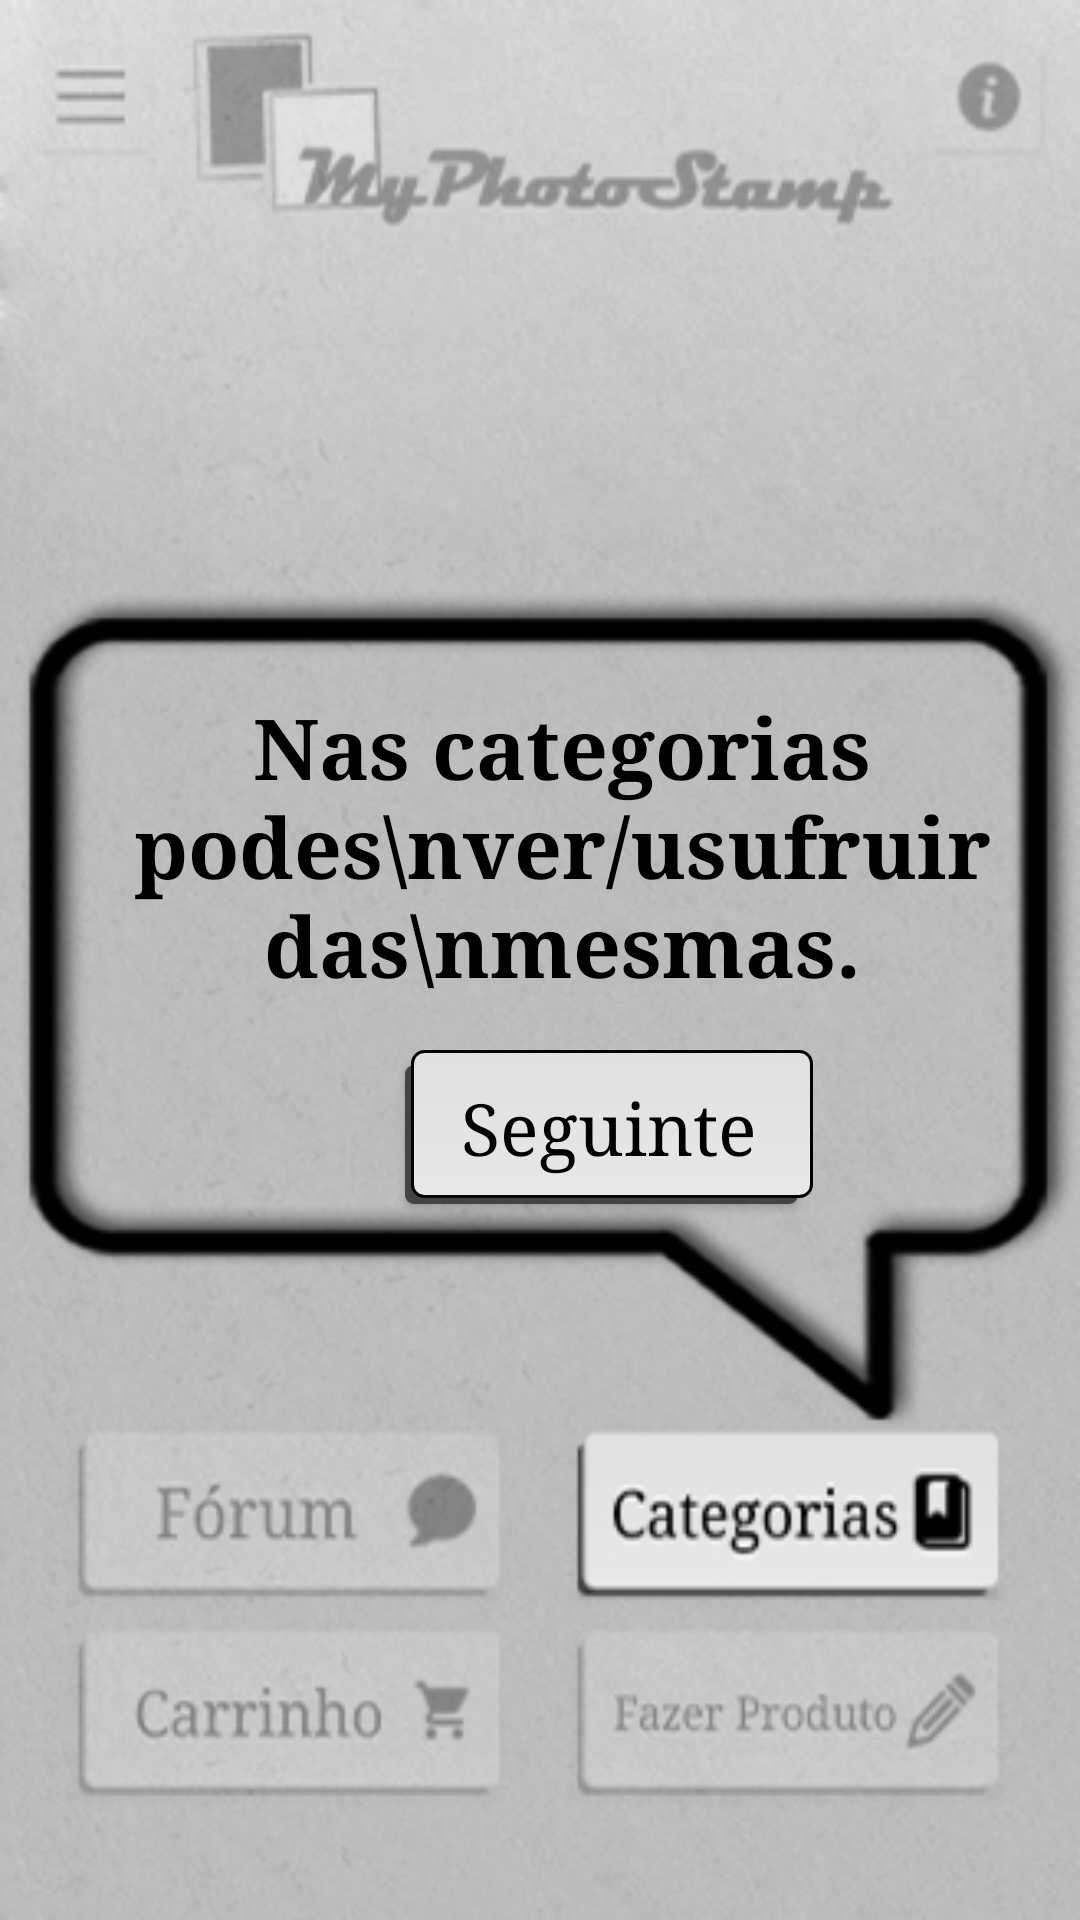

The Android layout XML behind this screen, and the referenced resources:
<!-- AndroidManifest.xml: application theme AppTheme -->
<!-- res/layout/tt4.xml -->
<?xml version="1.0" encoding="utf-8"?>
<RelativeLayout xmlns:android="http://schemas.android.com/apk/res/android"
    xmlns:app="http://schemas.android.com/apk/res-auto"
    xmlns:tools="http://schemas.android.com/tools"
    android:layout_width="match_parent"
    android:layout_height="match_parent"
    tools:context=".tt4"
    android:background="@drawable/tt4">

    <TextView
        android:id="@+id/textView"
        android:layout_width="377dp"
        android:layout_height="278dp"
        android:layout_marginLeft="15dp"
        android:layout_marginTop="143dp"
        android:fontFamily="serif"
        android:gravity="center"
        android:text="Nas categorias podes\nver/usufruir das\nmesmas."
        android:textColor="#000000"
        android:textSize="28sp"
        android:textStyle="bold"/>

    <Button
        android:id="@+id/sg4"
        style="@style/Widget.AppCompat.Button"
        android:layout_width="136dp"
        android:layout_height="wrap_content"
        android:layout_marginLeft="135dp"
        android:layout_marginTop="350dp"
        android:background="@drawable/sombra"
        android:fontFamily="serif"
        android:padding="10dp"
        android:text="@string/seguinte"
        android:textAllCaps="false"
        android:textColor="@android:color/black"
        android:textSize="24sp"
        app:layout_constraintBottom_toBottomOf="parent"
        app:layout_constraintEnd_toEndOf="parent"
        app:layout_constraintHorizontal_bias="0.054"
        app:layout_constraintStart_toStartOf="parent"
        app:layout_constraintTop_toTopOf="parent"
        app:layout_constraintVertical_bias="0.023" />

</RelativeLayout>
<!-- resources referenced by this layout -->
<resources>
  <!-- drawable sombra (drawable) -->
  <selector xmlns:android="http://schemas.android.com/apk/res/android">
      <item>
          <layer-list>
              <item android:right="5dp" android:top="5dp">
                  <shape>
                      <corners android:radius="3dp" />
                      <solid android:color="@color/text_color" />
                  </shape>
              </item>
              <item android:bottom="2dp" android:left="2dp">
                  <shape>
                      <gradient android:angle="270"
                          android:endColor="@color/colorPrimary" android:startColor="@color/backgroundColor" />
                      <stroke android:width="1dp" android:color="#000000" />
                      <corners android:radius="4dp" />
                      <padding android:bottom="10dp" android:left="10dp"
                          android:right="10dp" android:top="10dp" />
                  </shape>
              </item>
          </layer-list>
      </item>
  
  </selector>
  <!-- drawable tt4: jpg bitmap (drawable-v24, 113281 bytes) -->
  <string name="seguinte">Seguinte</string>
  <style name="AppTheme" parent="Theme.AppCompat.Light.NoActionBar">
          
          <item name="colorPrimary">@color/colorPrimary</item>
          <item name="colorPrimaryDark">@color/colorPrimaryDark</item>
          <item name="colorAccent">@color/colorAccent</item>
          <item name="android:windowContentTransitions">true</item>
      </style>
  <color name="text_color">#434343</color>
  <color name="colorPrimary">#E7E7E7</color>
  <color name="backgroundColor">#E0E0E0</color>
  <color name="colorPrimaryDark">#000000</color>
  <color name="colorAccent">#030000</color>
</resources>
